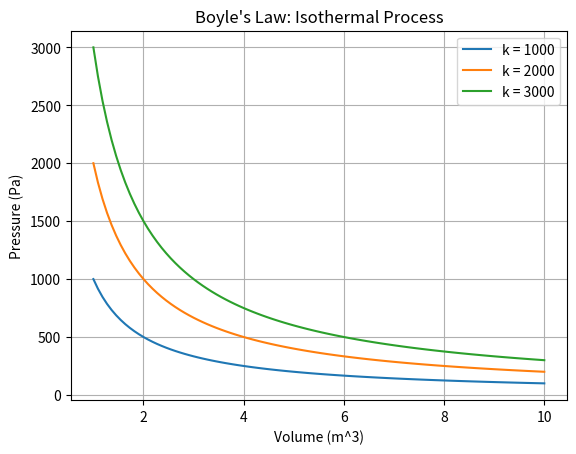

This chart was generated by the following Python code:
%matplotlib inline
import numpy as np
import matplotlib.pyplot as plt

V = np.linspace(1, 10, 100)
k_vals = [1000, 2000, 3000]

for k in k_vals:
    P = k / V
    plt.plot(V, P, label=f'k = {k}')

plt.title("Boyle's Law: Isothermal Process")
plt.xlabel('Volume (m^3)')
plt.ylabel('Pressure (Pa)')
plt.legend()
plt.grid(True)
plt.savefig('boyles_law.png')
